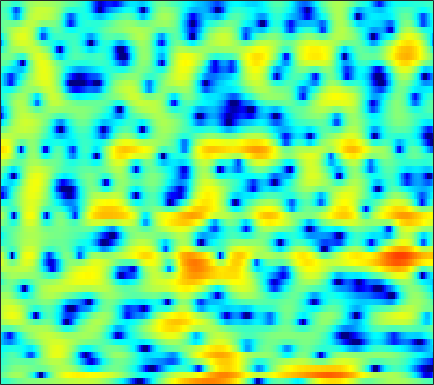

Data behind this chart, as committed beside it:
-3.0805, -3.0932, -2.9564, -2.7009, -2.4103, -1.9852, -1.5841, -1.2735, -0.91068, -0.63054, -0.38978, -0.24096, -0.098227, 0.0060417, 0.058289, 0.11389, 0.14762, 0.18572, 0.24365, 0.32884, 0.4421, 0.53946, 0.6886, 0.86518
-1.628, -1.009, -0.311, 0.2658, 0.626, 0.9923, 1.22, 1.3, 1.283, 1.099, 0.7209, 0.297, -0.5068, -1.633, -2.753, -4.792, -7.837, -11.4, -22.05, -18.49, -9.947, -6.634, -3.622, -1.468
-2.805, -2.277, -1.652, -1.107, -0.7744, -0.4094, -0.136, 0.00676, 0.1186, 0.1593, 0.1216, 0.03905, -0.1209, -0.3247, -0.4888, -0.7184, -0.9098, -1.005, -1.019, -0.8977, -0.6454, -0.3826, 0.03874, 0.478
-3.239, -2.825, -2.324, -1.911, -1.658, -1.41, -1.257, -1.2, -1.2, -1.255, -1.339, -1.4, -1.451, -1.397, -1.3, -1.073, -0.7503, -0.4566, -0.01585, 0.4473, 0.8813, 1.188, 1.553, 1.846
-4.133, -3.39, -2.643, -2.16, -1.932, -1.823, -1.944, -2.198, -2.797, -3.739, -5.108, -6.493, -8.867, -11.32, -11.75, -9.343, -6.199, -4.189, -1.997, -0.2711, 1.078, 1.886, 2.741, 3.353
-5.036, -4.704, -4.355, -4.108, -3.969, -3.841, -3.807, -3.84, -3.984, -4.26, -4.69, -5.085, -5.601, -5.869, -5.712, -4.926, -3.631, -2.542, -1.111, 0.1772, 1.275, 1.964, 2.71, 3.266
-7.181, -7.985, -9.056, -9.816, -9.951, -9.356, -8.196, -7.207, -5.955, -4.853, -3.91, -3.297, -2.567, -1.907, -1.427, -0.7933, -0.1521, 0.3217, 0.9322, 1.5, 2.004, 2.328, 2.681, 2.941
-6.539, -8.056, -10.58, -13.42, -14.43, -12.46, -9.345, -7.332, -5.176, -3.539, -2.261, -1.486, -0.6246, 0.07519, 0.5218, 1.034, 1.452, 1.722, 2.018, 2.248, 2.405, 2.475, 2.502, 2.448
-1.544, -1.692, -1.859, -1.903, -1.822, -1.559, -1.161, -0.8072, -0.3079, 0.1609, 0.5509, 0.7867, 1.024, 1.189, 1.28, 1.379, 1.46, 1.515, 1.566, 1.579, 1.519, 1.409, 1.157, 0.758
0.8883, 1.397, 1.916, 2.289, 2.497, 2.681, 2.755, 2.731, 2.575, 2.268, 1.802, 1.34, 0.5902, -0.2651, -0.907, -1.595, -1.931, -1.887, -1.567, -1.141, -0.8209, -0.7156, -0.8473, -1.322
1.91, 2.655, 3.392, 3.882, 4.101, 4.207, 4.117, 3.914, 3.435, 2.693, 1.629, 0.5703, -1.319, -4.032, -7.016, -14.07, -26.86, -13.3, -7.526, -4.623, -2.994, -2.322, -1.982, -2.176
2.082, 2.542, 3.015, 3.313, 3.419, 3.405, 3.225, 2.988, 2.528, 1.913, 1.136, 0.4556, -0.5662, -1.65, -2.443, -3.27, -3.609, -3.485, -2.986, -2.368, -1.874, -1.65, -1.616, -1.905
1.759, 1.972, 2.141, 2.172, 2.103, 1.895, 1.552, 1.229, 0.7495, 0.2579, -0.2018, -0.4929, -0.7833, -0.9443, -0.9778, -0.9185, -0.7661, -0.6032, -0.3664, -0.1419, 0.01394, 0.05425, -0.01034, -0.2544
0.9499, 1.081, 1.113, 0.952, 0.6924, 0.1453, -0.655, -1.428, -2.622, -3.865, -4.798, -5.029, -4.608, -3.628, -2.776, -1.681, -0.7276, -0.1272, 0.538, 1.054, 1.419, 1.604, 1.74, 1.75
-1.069, -0.6605, -0.3318, -0.2953, -0.4997, -1.118, -2.191, -3.386, -5.741, -9.515, -16.62, -21.99, -12.36, -7.347, -4.977, -2.767, -1.204, -0.3234, 0.5725, 1.224, 1.703, 1.969, 2.226, 2.403
-3.221, -2.09, -1.078, -0.5078, -0.3331, -0.4109, -0.7826, -1.221, -1.949, -2.702, -3.234, -3.341, -3.04, -2.369, -1.775, -1.016, -0.3867, -0.01442, 0.3488, 0.5795, 0.7201, 0.7938, 0.8854, 1.006
-1.176, -0.4297, 0.3272, 0.8207, 1.061, 1.243, 1.279, 1.248, 1.163, 1.046, 0.9404, 0.8745, 0.8118, 0.7443, 0.6646, 0.5045, 0.234, -0.05035, -0.5471, -1.155, -1.841, -2.347, -2.911, -3.198
1.889, 1.882, 1.864, 1.818, 1.798, 1.831, 1.925, 2.032, 2.196, 2.343, 2.432, 2.429, 2.308, 2.015, 1.662, 0.988, 0.05484, -0.8329, -2.305, -4.1, -6.263, -8.192, -11.26, -14.79
3.319, 2.645, 1.611, 0.5509, -0.1368, -0.6007, -0.2821, 0.343, 1.37, 2.337, 3.048, 3.384, 3.531, 3.329, 2.936, 2.056, 0.7329, -0.5891, -2.848, -5.776, -9.354, -12.27, -15.48, -16.55
2.831, 1.688, -0.43, -3.74, -7.967, -26.68, -9.958, -4.661, -0.7318, 1.66, 3.17, 3.895, 4.401, 4.451, 4.208, 3.501, 2.343, 1.152, -0.9392, -3.69, -7.262, -10.41, -13.29, -11.45
-0.3484, -0.712, -1.378, -2.133, -2.584, -2.784, -2.231, -1.433, -0.1799, 1.003, 1.947, 2.464, 2.901, 3.039, 2.955, 2.604, 2, 1.401, 0.459, -0.5923, -1.608, -2.238, -2.755, -2.857
-3.74, -3.137, -2.522, -2.051, -1.714, -1.269, -0.7739, -0.3605, 0.2229, 0.7742, 1.264, 1.55, 1.828, 1.955, 1.947, 1.818, 1.559, 1.296, 0.8881, 0.4474, 0.03309, -0.2357, -0.5183, -0.6975
-5.058, -4.071, -3.051, -2.27, -1.805, -1.237, -0.7097, -0.3308, 0.1581, 0.6118, 1.016, 1.269, 1.51, 1.64, 1.661, 1.584, 1.411, 1.229, 0.9373, 0.6357, 0.3505, 0.1667, -0.03854, -0.1835
-2.972, -2.583, -2.213, -1.942, -1.765, -1.494, -1.112, -0.7428, -0.1721, 0.454, 1.029, 1.397, 1.753, 1.933, 1.947, 1.8, 1.484, 1.163, 0.6673, 0.1668, -0.2597, -0.4857, -0.622, -0.6066
0.1531, -0.2386, -0.9909, -2.004, -2.809, -3.721, -3.803, -3.096, -1.544, 0.08177, 1.442, 2.221, 2.929, 3.252, 3.238, 2.889, 2.14, 1.321, -0.09843, -1.775, -3.264, -3.821, -3.497, -2.458
1.858, 1.035, -0.4443, -2.664, -5.157, -10.99, -17.58, -9.71, -3.73, -0.2748, 1.96, 3.107, 4.086, 4.518, 4.5, 4.023, 2.979, 1.752, -0.6591, -4.457, -11.1, -16.94, -9.444, -4.837
-0.1505, -0.6456, -1.337, -2.049, -2.523, -2.853, -2.627, -1.992, -0.726, 0.649, 1.887, 2.631, 3.341, 3.69, 3.715, 3.414, 2.752, 2.03, 0.8187, -0.5236, -1.741, -2.364, -2.694, -2.631
-4.23, -4.379, -4.207, -3.679, -3.14, -2.305, -1.378, -0.6542, 0.3245, 1.264, 2.114, 2.64, 3.169, 3.475, 3.552, 3.446, 3.107, 2.717, 2.038, 1.227, 0.3497, -0.3298, -1.252, -2.193
-14.55, -14.84, -11.19, -7.777, -5.777, -3.719, -2.042, -0.9751, 0.2746, 1.359, 2.275, 2.844, 3.436, 3.829, 3.983, 4.003, 3.801, 3.51, 2.932, 2.145, 1.145, 0.2512, -1.139, -2.764
-11.22, -11.45, -9.84, -7.67, -6.209, -4.482, -2.955, -1.878, -0.5319, 0.7095, 1.795, 2.512, 3.303, 3.879, 4.159, 4.319, 4.235, 4.007, 3.478, 2.678, 1.58, 0.5464, -1.162, -3.333
-4.639, -5.159, -5.745, -6.126, -6.362, -6.295, -5.606, -4.614, -2.903, -1.118, 0.5128, 1.557, 2.694, 3.535, 3.981, 4.33, 4.409, 4.29, 3.898, 3.227, 2.281, 1.375, -0.1286, -2.023
-2.244, -3.152, -4.778, -7.193, -9.865, -16.52, -21.22, -12.77, -6.948, -3.433, -0.9736, 0.4212, 1.833, 2.848, 3.387, 3.856, 4.055, 4.044, 3.823, 3.39, 2.742, 2.128, 1.149, 0.02183
-0.397, -1.075, -2.216, -3.618, -4.728, -5.959, -6.194, -5.534, -4.031, -2.386, -0.9136, 0.03566, 1.083, 1.888, 2.332, 2.715, 2.877, 2.874, 2.712, 2.413, 1.994, 1.622, 1.079, 0.4969
1.845, 1.583, 1.073, 0.416, -0.1022, -0.7359, -1.194, -1.392, -1.395, -1.129, -0.6263, -0.1745, 0.4577, 1.001, 1.303, 1.504, 1.464, 1.29, 0.924, 0.4706, 0.06288, -0.1684, -0.3737, -0.5113
4.485, 4.427, 4.069, 3.418, 2.751, 1.618, 0.2192, -0.9627, -2.484, -3.347, -2.957, -2.066, -0.7497, 0.2567, 0.6918, 0.823, 0.4131, -0.2642, -1.606, -3.261, -4.597, -4.816, -4.042, -2.858
5.857, 5.822, 5.48, 4.795, 3.998, 2.488, 0.2525, -2.148, -7.266, -17.39, -9.976, -5.325, -1.967, -0.1908, 0.4537, 0.5742, -0.1085, -1.194, -3.619, -7.784, -15.31, -15.86, -8.944, -5.25
4.268, 4.268, 4.097, 3.699, 3.24, 2.421, 1.376, 0.5122, -0.5714, -1.228, -1.195, -0.8113, -0.1758, 0.3125, 0.483, 0.3679, -0.1515, -0.778, -1.885, -3.111, -4.109, -4.517, -4.588, -4.379
1.87, 2.016, 2.159, 2.212, 2.206, 2.114, 1.956, 1.813, 1.634, 1.515, 1.464, 1.459, 1.464, 1.412, 1.3, 1.026, 0.5922, 0.1618, -0.5268, -1.301, -2.137, -2.788, -3.67, -4.62
-1.272, -0.8223, -0.1731, 0.4779, 0.9232, 1.436, 1.848, 2.09, 2.335, 2.498, 2.587, 2.605, 2.565, 2.441, 2.281, 1.98, 1.569, 1.181, 0.5621, -0.1961, -1.11, -1.929, -3.256, -4.947
-6.801, -5.464, -3.655, -2.007, -0.9515, 0.2232, 1.151, 1.704, 2.262, 2.634, 2.858, 2.935, 2.927, 2.81, 2.66, 2.387, 2.035, 1.72, 1.228, 0.6272, -0.09852, -0.757, -1.824, -3.144
-14.71, -10.57, -6.803, -4.099, -2.528, -0.8808, 0.3592, 1.07, 1.765, 2.207, 2.426, 2.467, 2.379, 2.164, 1.952, 1.64, 1.332, 1.126, 0.8799, 0.6506, 0.3966, 0.1667, -0.2188, -0.6991
-9.985, -8.066, -5.649, -3.544, -2.229, -0.7704, 0.3466, 0.9761, 1.558, 1.866, 1.887, 1.724, 1.286, 0.632, 0.04735, -0.7233, -1.259, -1.381, -1.146, -0.6167, -0.03473, 0.3484, 0.7238, 0.926
-5.832, -4.665, -3.197, -1.896, -1.016, -0.001883, 0.8116, 1.28, 1.687, 1.816, 1.631, 1.239, 0.3119, -1.207, -2.867, -6.046, -10.07, -10.6, -6.742, -3.3, -0.97, 0.2467, 1.353, 2.021
-3.874, -3.256, -2.495, -1.797, -1.267, -0.6044, 0.03481, 0.4649, 0.9296, 1.19, 1.196, 0.9865, 0.3488, -0.7744, -1.978, -4.041, -5.924, -6.029, -4.113, -1.737, 0.1633, 1.206, 2.144, 2.64
-4.196, -4.296, -4.506, -4.606, -4.54, -4.096, -3.28, -2.532, -1.521, -0.6271, 0.03985, 0.3875, 0.6472, 0.707, 0.6582, 0.5786, 0.6186, 0.7925, 1.23, 1.801, 2.352, 2.663, 2.885, 2.819
-5.558, -6.623, -8.692, -11.65, -14.01, -13.59, -9.995, -7.523, -4.994, -3.09, -1.626, -0.7499, 0.2157, 0.9963, 1.485, 2.045, 2.519, 2.832, 3.184, 3.445, 3.574, 3.563, 3.361, 2.913
-5.328, -6.452, -8.517, -11.22, -13.07, -13.04, -10.59, -8.698, -6.598, -4.904, -3.413, -2.373, -1.06, 0.1581, 0.994, 1.961, 2.746, 3.21, 3.659, 3.909, 3.952, 3.847, 3.503, 2.933
-3.189, -3.655, -4.428, -5.235, -5.792, -6.34, -6.744, -7.02, -7.369, -7.471, -6.822, -5.625, -3.562, -1.505, -0.1428, 1.358, 2.498, 3.127, 3.691, 3.963, 3.972, 3.812, 3.408, 2.794
-1.138, -1.241, -1.514, -1.965, -2.426, -3.275, -4.519, -5.923, -8.993, -15.47, -24.87, -12.28, -5.891, -2.24, -0.3337, 1.499, 2.748, 3.373, 3.863, 4.004, 3.843, 3.536, 2.919, 2.084
-0.9251, -0.6829, -0.4315, -0.3111, -0.34, -0.6153, -1.148, -1.71, -2.588, -3.275, -3.22, -2.486, -1.021, 0.5078, 1.488, 2.498, 3.155, 3.438, 3.544, 3.345, 2.858, 2.288, 1.231, -0.2141
-3.922, -2.886, -1.575, -0.4954, 0.1217, 0.7145, 1.062, 1.216, 1.356, 1.476, 1.668, 1.864, 2.161, 2.439, 2.576, 2.639, 2.522, 2.32, 1.911, 1.363, 0.648, -0.03028, -1.204, -2.838
-8.959, -5.822, -2.95, -0.9546, 0.1581, 1.289, 2.097, 2.536, 2.95, 3.21, 3.338, 3.33, 3.19, 2.857, 2.471, 1.745, 0.7944, -0.04233, -1.189, -2.141, -2.732, -2.963, -3.199, -3.569
-5.21, -3.632, -1.734, -0.1661, 0.785, 1.8, 2.584, 3.034, 3.46, 3.715, 3.774, 3.687, 3.356, 2.721, 2, 0.6084, -1.424, -3.533, -7.454, -12.11, -11.21, -8.333, -5.589, -4.001
-1.94, -1.276, -0.417, 0.3443, 0.8474, 1.417, 1.891, 2.208, 2.584, 2.879, 3.061, 3.099, 2.946, 2.516, 1.954, 0.8294, -0.8164, -2.424, -5.003, -7.19, -7.045, -5.699, -3.894, -2.605
-1.331, -0.9915, -0.7172, -0.6388, -0.6753, -0.789, -0.8503, -0.7541, -0.3499, 0.2979, 1.036, 1.526, 2.013, 2.244, 2.239, 2.003, 1.545, 1.111, 0.5297, 0.08058, -0.1149, -0.1039, -0.00605, 0.06105
-1.718, -1.639, -1.909, -2.659, -3.613, -5.467, -7.811, -9.028, -7.86, -4.935, -2.368, -0.8793, 0.5995, 1.6, 2.107, 2.52, 2.704, 2.73, 2.677, 2.569, 2.428, 2.297, 2.09, 1.786
-1.994, -2.027, -2.453, -3.396, -4.528, -6.793, -10.01, -12.13, -10.43, -6.556, -3.55, -1.892, -0.2465, 0.9104, 1.533, 2.109, 2.465, 2.622, 2.716, 2.716, 2.638, 2.534, 2.333, 2.043
-1.578, -1.519, -1.63, -1.946, -2.284, -2.791, -3.18, -3.247, -2.931, -2.21, -1.313, -0.6533, 0.1158, 0.713, 1.039, 1.338, 1.505, 1.569, 1.592, 1.565, 1.509, 1.455, 1.346, 1.206
